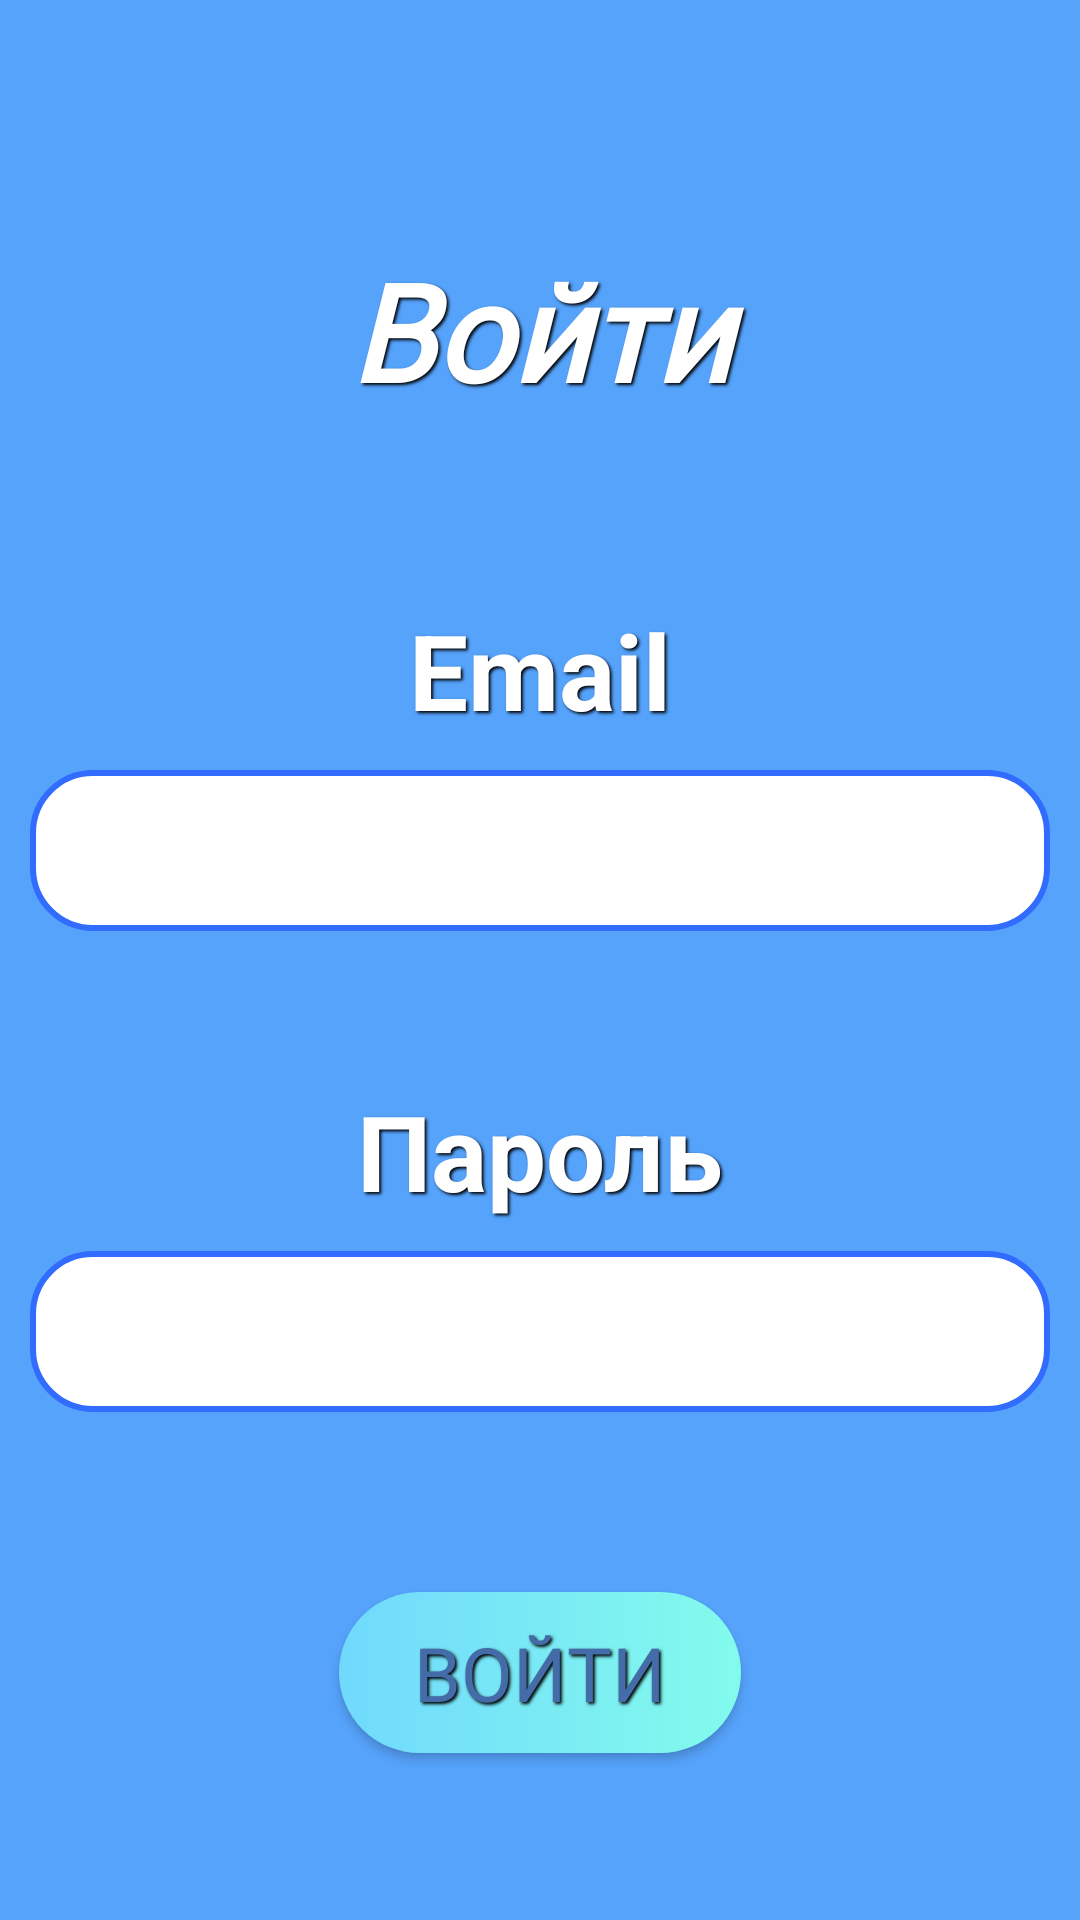

Write the Android layout XML for this screen, with the resource values it uses.
<!-- AndroidManifest.xml: fallback theme Theme.MaterialComponents.DayNight.NoActionBar -->
<!-- res/layout/fragment_login.xml -->
<?xml version="1.0" encoding="utf-8"?>
<LinearLayout xmlns:android="http://schemas.android.com/apk/res/android"
    xmlns:tools="http://schemas.android.com/tools"
    android:layout_height="match_parent"
    android:layout_width="match_parent"
    android:orientation="vertical"
    android:clickable="true"
    android:focusable="true"
    tools:context="fragments.Login"
    android:background="@drawable/background_design">

    <TextView
        android:text="@string/sign_in"
        android:layout_width="match_parent"
        android:layout_height="wrap_content"
        android:textSize="45sp"
        android:textColor="@color/white"
        android:fontFamily="@font/alata"
        android:textStyle="bold|italic"
        android:layout_marginTop="80dp"
        android:layout_marginBottom="20dp"
        android:shadowColor="@color/black"
        android:shadowDy="2"
        android:shadowDx="2"
        android:shadowRadius="2"
        android:gravity="center"/>

    <TextView
        android:layout_width="match_parent"
        android:layout_height="wrap_content"
        android:text="@string/email"
        android:textSize="35sp"
        android:gravity="center"
        android:layout_marginTop="40dp"
        android:textColor="@color/white"
        android:textStyle="bold"
        android:shadowColor="@color/black"
        android:shadowDy="2"
        android:shadowDx="2"
        android:shadowRadius="2"/>

    <EditText
        android:id="@+id/et_user_email"
        android:layout_width="match_parent"
        android:layout_height="wrap_content"
        android:layout_margin="10dp"
        android:textColor="@color/black"
        android:textSize="25sp"
        android:background="@drawable/edit_text_design"
        android:padding="10dp"
        android:autofillHints="true"
        android:inputType="textEmailAddress"
        android:textCursorDrawable="@drawable/edit_text_cursor"/>

    <TextView
        android:layout_width="match_parent"
        android:layout_height="wrap_content"
        android:text="@string/password"
        android:textSize="35sp"
        android:gravity="center"
        android:layout_marginTop="40dp"
        android:textColor="@color/white"
        android:textStyle="bold"
        android:shadowColor="@color/black"
        android:shadowDy="2"
        android:shadowDx="2"
        android:shadowRadius="2"/>

    <EditText
        android:id="@+id/et_user_password"
        android:layout_width="match_parent"
        android:layout_height="wrap_content"
        android:layout_margin="10dp"
        android:textColor="@color/black"
        android:textSize="25sp"
        android:inputType="textPassword"
        android:background="@drawable/edit_text_design"
        android:padding="10dp"
        android:autofillHints="true"
        android:textCursorDrawable="@drawable/edit_text_cursor"/>

    <android.support.v7.widget.AppCompatButton
        android:id="@+id/btn_sign_in"
        android:layout_width="wrap_content"
        android:layout_height="wrap_content"
        android:layout_gravity="center"
        android:layout_marginTop="50dp"
        android:text="@string/sign_in"
        android:textColor="#436CA8"
        android:gravity="center"
        android:textSize="25sp"
        android:fontFamily="@font/alata"
        android:shadowColor="@color/black"
        android:shadowDy="2"
        android:shadowDx="2"
        android:shadowRadius="2"
        android:background="@drawable/button_design"/>



</LinearLayout>
<!-- resources referenced by this layout -->
<resources>
  <color name="black">#FF000000</color>
  <color name="white">#FFFFFFFF</color>
  <!-- drawable background_design (drawable) -->
  <?xml version="1.0" encoding="utf-8"?>
  <shape xmlns:android="http://schemas.android.com/apk/res/android">
  
      <solid android:color="#56A3FC"/>
  
  </shape>
  <!-- drawable button_design (drawable) -->
  <?xml version="1.0" encoding="utf-8"?>
  <shape xmlns:android="http://schemas.android.com/apk/res/android"
      android:shape="rectangle">
  
      <corners android:radius="50dp"/>
      <gradient android:startColor="#70D9FD"
          android:endColor="#83FBEC"/>
      <padding
          android:bottom="10dp"
          android:left="25dp"
          android:right="25dp"
          android:top="10dp" />
  </shape>
  <!-- drawable edit_text_cursor (drawable) -->
  <?xml version="1.0" encoding="utf-8"?>
  <shape xmlns:android="http://schemas.android.com/apk/res/android">
      <size android:width="2dp"/>
      <solid android:color="#75000000"/>
      <corners android:radius="10dp"/>
  </shape>
  <!-- drawable edit_text_design (drawable) -->
  <?xml version="1.0" encoding="utf-8"?>
  <selector xmlns:android="http://schemas.android.com/apk/res/android">
      <item android:drawable="@drawable/edit_text_focused_design"/>
  </selector>
  <string name="email">Email</string>
  <string name="password">Пароль</string>
  <string name="sign_in">Войти</string>
  <!-- drawable edit_text_focused_design (drawable) -->
  <?xml version="1.0" encoding="utf-8"?>
  <shape xmlns:android="http://schemas.android.com/apk/res/android">
  
      <corners android:radius="20dp"/>
      <solid android:color="@color/white"/>
      <stroke android:color="#326CFF" android:width="2dp"/>
  
  </shape>
</resources>
